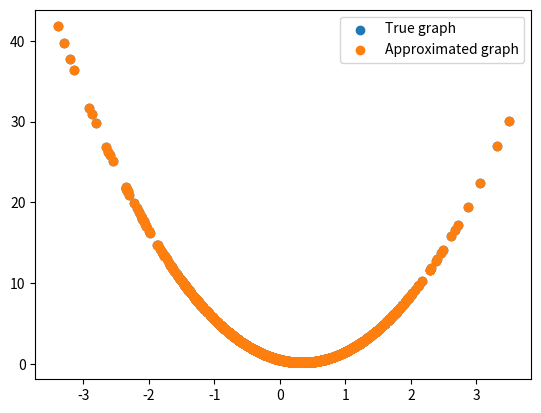

This chart was generated by the following Python code:
import numpy as np

def total_error(params):
    total_error = 0
    n = x.shape[0]
    for i in range(n):
        x_i = x[i]
        y_i = y[i]
        total_error += np.square((y_i - (x_i.dot(params[:-1]) + params[-1])))
    return total_error / n

def compute_jacobian(params, h = 1e-5):
    n = len(params)
    jacobian = np.zeros(n)
    for i in range(n):
        x_i = np.zeros(n)
        x_i[i] += h
        jacobian[i] = (total_error(params + x_i) - total_error(params)) / h
    return jacobian

def compute_hessian(params, h=1e-5):
    n = len(params)
    hessian = np.zeros((n, n))
    for i in range(n):
        x_i = np.zeros(n)
        x_i[i] += h
        hessian[i] = (compute_jacobian(params + x_i) - compute_jacobian(params)) / h
    return hessian

def newton_optimization(init_pair, max_iter = 1000, tol = 1e-5, verbose=True):
    points_pair_arr = np.zeros((max_iter, len(init_pair)))
    points_pair_arr[0] = init_pair
    opt_val = None
    for i in range(max_iter):
        jacob = compute_jacobian(points_pair_arr[i])
        hessian = compute_hessian(points_pair_arr[i])
        points_pair_arr[i + 1] = points_pair_arr[i] - np.dot(np.linalg.pinv(hessian), jacob)
        if verbose:
            print('On %d iteration m_hats are %s and b_hat is %.2f' % (
            i, tuple(np.round(points_pair_arr[i, :-1], 2)), points_pair_arr[i, -1]))
        opt_val = points_pair_arr[i+1]
        min_mse = min(total_error(points_pair_arr[j]) for j in range(i + 1))

        if np.abs(total_error(points_pair_arr[i]) - total_error(points_pair_arr[i + 1])) < tol:
            break
    return opt_val, min_mse

if __name__ == '__main__':
    x = np.random.randn(1000, 1)
    # make 2 features: x^2 and x
    x = np.column_stack((np.square(x), x))
    # params
    m = np.array([[3.], [-2.]])
    b = np.array([[0.5] * len(x)]).T
    y = x.dot(m) + b
    # testing
    import time

    init_points = np.zeros(3)  # 3 params: m1, m2 and b
    time_start = time.time()
    newton_points, mse = newton_optimization(init_points, max_iter=100)
    # as you'll see it took us only 2 iterations to train
    # and estimated params are pretty close to true ones
    print('m1_hat: {}, m2_hat: {}, b_hat: {}'.format(*newton_points))
    print('MSE: %.2f' % mse)
    print('Time: %f' % (time.time() - time_start))
    # plot results
    import matplotlib.pyplot as plt
    y_hat = x.dot(newton_points[:-1]) + newton_points[-1]
    plt.scatter(x[:, 1], y, label='True graph')
    plt.scatter(x[:, 1], y_hat, label='Approximated graph')
    plt.legend()